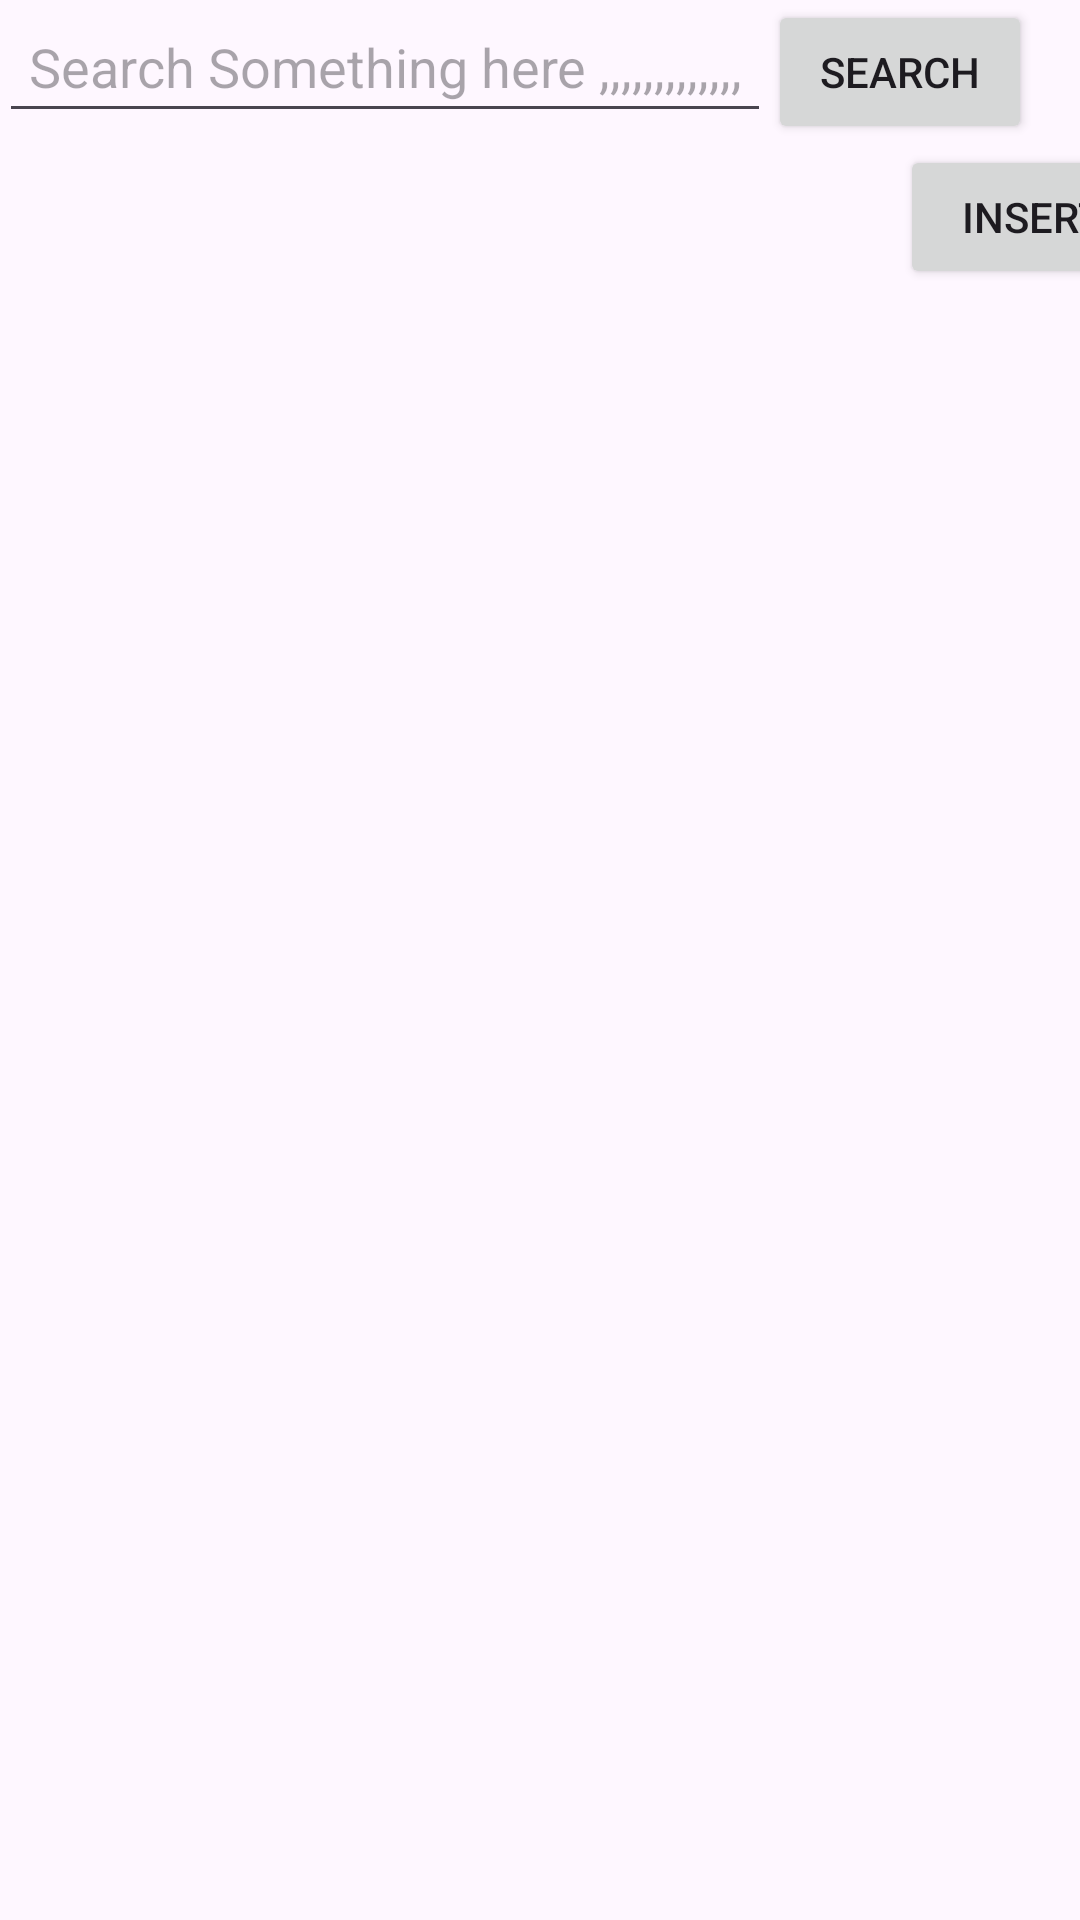

The Android layout XML behind this screen, and the referenced resources:
<!-- AndroidManifest.xml: application theme Theme.MvvmRecyclerViewCRUD -->
<!-- res/layout/activity_main.xml -->
<?xml version="1.0" encoding="utf-8"?>
<androidx.constraintlayout.widget.ConstraintLayout xmlns:android="http://schemas.android.com/apk/res/android"
    xmlns:app="http://schemas.android.com/apk/res-auto"
    xmlns:tools="http://schemas.android.com/tools"
    android:layout_width="match_parent"
    android:layout_height="match_parent"
    tools:context=".MainActivity">

    <EditText
        android:id="@+id/editTextSearch"
        android:layout_width="wrap_content"
        android:layout_height="wrap_content"
        android:hint="Search Something here ,,,,,,,,,,,,,"
        android:imeOptions="actionSearch"
        android:inputType="text"
        android:maxLines="1"
        android:padding="10dp"
        app:layout_constraintEnd_toStartOf="@+id/searchButton"
        app:layout_constraintStart_toStartOf="parent"
        app:layout_constraintTop_toTopOf="parent" />

    <Button
        android:id="@+id/searchButton"
        android:layout_width="wrap_content"
        android:layout_height="wrap_content"
        android:layout_marginEnd="16dp"
        android:text="Search"
        app:layout_constraintEnd_toEndOf="parent"
        app:layout_constraintTop_toTopOf="parent" />

    <Button
        android:id="@+id/insertButton"
        android:layout_width="wrap_content"
        android:layout_height="wrap_content"
        android:layout_marginStart="300dp"
        android:layout_marginTop="4dp"
        android:text="Insert"
        app:layout_constraintStart_toStartOf="parent"
        app:layout_constraintTop_toBottomOf="@+id/editTextSearch" />

    <androidx.recyclerview.widget.RecyclerView
        android:id="@+id/recyclerView"
        android:layout_width="match_parent"
        android:layout_height="0dp"
        app:layout_constraintBottom_toBottomOf="parent"
        app:layout_constraintEnd_toEndOf="parent"
        app:layout_constraintHorizontal_bias="0.0"
        app:layout_constraintStart_toStartOf="parent"
        app:layout_constraintTop_toBottomOf="@+id/insertButton"
        app:layout_constraintVertical_bias="0.112" />

</androidx.constraintlayout.widget.ConstraintLayout>
<!-- resources referenced by this layout -->
<resources>
  <style name="Theme.MvvmRecyclerViewCRUD" parent="Base.Theme.MvvmRecyclerViewCRUD" />
  <style name="Base.Theme.MvvmRecyclerViewCRUD" parent="Theme.Material3.DayNight.NoActionBar">
          
          
      </style>
</resources>
